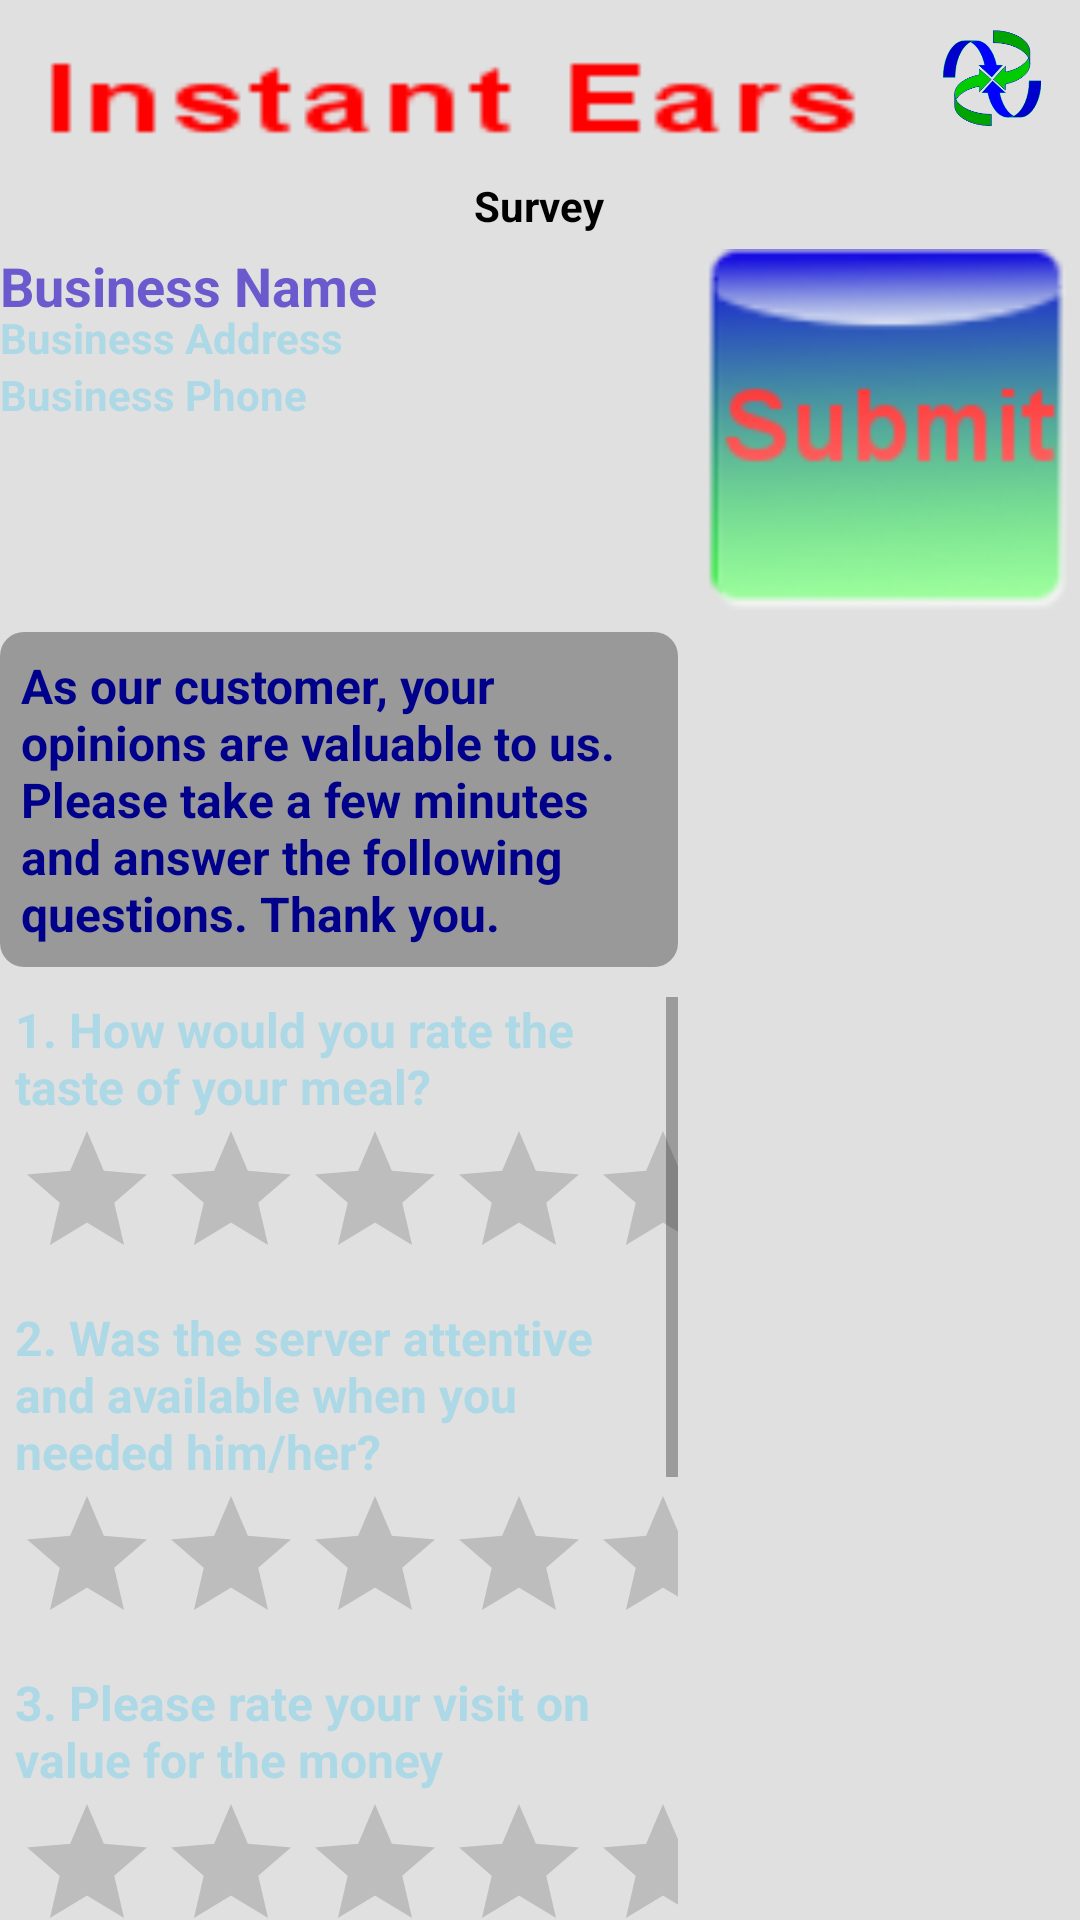

Write the Android layout XML for this screen, with the resource values it uses.
<!-- AndroidManifest.xml: fallback theme Theme.MaterialComponents.DayNight.NoActionBar -->
<!-- res/layout/survey.xml -->
<?xml version="1.0" encoding="utf-8"?>
    
<TableLayout 
	xmlns:android="http://schemas.android.com/apk/res/android" 
	android:id="@+id/tblControlPanel" 
	style="@style/LayoutTableMain" android:layout_height="fill_parent" android:layout_width="fill_parent">
    <TableRow android:id="@+id/tblRowTitle"
    	style="@style/TitleRow">
		<TextView android:id="@+id/txvTitleCaption" style="@style/TitleCaption">
		</TextView>
		<ImageView android:id="@+id/imgLogo" style="@style/TitleLogo">
		</ImageView>		
	</TableRow>
	<TableRow android:id="@+id/tblRowScreenTitle">
		<TextView android:id="@+id/txvScreenCaption"
			android:text="Survey" 
			android:paddingBottom="5dp" 
			style="@style/ScreenCaption">
		</TextView>
	</TableRow>
    <TableRow android:id="@+id/tblRowBusinessInfo" 
    	android:layout_marginBottom="5dp">
        <LinearLayout android:id="@+id/linBusinessInfo" 
        	android:layout_column="0"
        	android:orientation="vertical" 
        	android:layout_span="3" android:layout_weight=".75">
            <TextView android:id="@+id/txvName" 
            	android:layout_width="wrap_content" 
            	android:layout_height="wrap_content" 
            	android:text="Business Name" 
            	style="@style/BusinessName">
            </TextView>
            <TextView android:id="@+id/txvAddress"
            	android:layout_height="wrap_content" 
            	android:layout_width="wrap_content" 
            	android:text="Business Address" 
            	android:textColor="@color/LightBlue" 
            	android:textStyle="bold">
            </TextView>
            <TextView android:id="@+id/txvPhone" 
            	android:layout_width="wrap_content" 
            	android:layout_height="wrap_content" 
            	android:text="Business Phone" 
            	android:textColor="@color/LightBlue" 
            	android:textStyle="bold">
            </TextView>
        </LinearLayout>
        <Button android:id="@+id/cmdSubmit"			
          	android:background="@drawable/submit" 
        	android:layout_column="3"
        	android:layout_gravity="right" 
        	android:layout_marginRight="2dp">
        </Button>        
    </TableRow>
    <TableRow android:id="@+id/tblRowSurveyHeading" 
    	android:layout_height="wrap_content" 
    	android:layout_width="fill_parent">
        <LinearLayout android:id="@+id/linSurveyHeading" 
        	android:layout_width="fill_parent"
        	android:layout_span="4" 
        	android:layout_height="wrap_content" 
        	android:orientation="vertical">
            <TextView android:id="@+id/txvSurveyHeading"
	            android:text="@string/SurveyHeading" 	            
	            android:layout_height="wrap_content" 
	            android:layout_marginBottom="10dp" 
	            android:layout_width="fill_parent" android:textStyle="bold" android:textSize="16dp" android:background="@drawable/shapes" android:textColor="@color/darkblue">
            </TextView>
        </LinearLayout>        
    </TableRow>
    <TableRow android:id="@+id/tblRowSurvey"
     	android:layout_height="fill_parent" 
    	android:layout_width="fill_parent">
		<ScrollView android:id="@+id/scvSurvey"
			android:layout_width="fill_parent" 
			android:layout_span="4" 
			android:layout_marginLeft="5dp" android:layout_height="wrap_content">
		       <LinearLayout android:id="@+id/linSurvey"
			       android:layout_height="fill_parent" android:orientation="vertical" android:layout_width="fill_parent">
		           <TextView android:id="@+id/txvSurveyQ1"
			           android:text="1. How would you rate the taste of your meal?" 
			           android:layout_height="fill_parent" android:layout_width="wrap_content" android:textStyle="bold" android:textSize="16dp" android:textColor="@color/LightBlue">
		           </TextView>
		           <RatingBar android:paddingBottom="5dp" android:id="@+id/ratingBar1" android:layout_height="wrap_content" android:layout_width="wrap_content"></RatingBar>
		           <TextView android:id="@+id/txvSurveyQ2" 
			           android:text="2. Was the server attentive and available when you  needed him/her?" android:layout_height="fill_parent" android:layout_width="fill_parent" android:textSize="16dp" android:textStyle="bold" android:textColor="@color/LightBlue">
		           </TextView>
		           <RatingBar android:id="@+id/ratingBar2"
			           	android:paddingBottom="5dp" 
			           	android:layout_height="wrap_content" 
			           	android:layout_width="wrap_content">
		           	</RatingBar>
		           <TextView android:id="@+id/txvSurveyQ3"
			           android:layout_height="wrap_content" 
			           android:layout_width="wrap_content" android:text="3. Please rate your visit on value for the money" android:textColor="@color/LightBlue" android:textSize="16dp" android:textStyle="bold">
		           </TextView>
		           <RatingBar android:id="@+id/ratingBar3"
			           	android:paddingBottom="5dp" 
			           	android:layout_height="wrap_content" 
			           	android:layout_width="wrap_content">
			       </RatingBar>
		           <TextView android:id="@+id/txvSurveyQ4"
			           android:layout_height="wrap_content" 
			           android:layout_width="wrap_content" android:text="4. How often do you dine with us ?" android:textStyle="bold" android:textSize="16dp" android:textColor="@color/LightBlue">
		           </TextView>
		           <RadioGroup android:layout_height="wrap_content" android:id="@+id/radioGroup1" android:layout_width="wrap_content">
		               <RadioButton android:layout_height="wrap_content" android:id="@+id/radio0" android:layout_width="wrap_content" android:checked="false" android:text=" First Time" style="@style/RadioButton"></RadioButton>
		               <RadioButton android:layout_height="wrap_content" android:id="@+id/radio1" android:layout_width="wrap_content" android:text="Weekly" style="@style/RadioButton"></RadioButton>
		               <RadioButton android:layout_height="wrap_content" android:id="@+id/radio2" android:layout_width="wrap_content" android:text="Monthly" style="@style/RadioButton"></RadioButton>
		           </RadioGroup>
		           <Button android:textStyle="bold" android:textColor="@color/darkblue" android:id="@+id/cmdMoreSurvey" android:text="Click here if you will answer more questions" android:textSize="16dp" android:layout_height="wrap_content" android:layout_width="fill_parent"></Button>
		       </LinearLayout>
		</ScrollView>
    </TableRow>
</TableLayout>
<!-- resources referenced by this layout -->
<resources>
  <color name="LightBlue">#ADD8E6</color>
  <color name="darkblue">#00008B</color>
  <!-- drawable shapes (drawable-mdpi) -->
  <?xml version="1.0" encoding="utf-8"?>
  
  <shape 
  	xmlns:android="http://schemas.android.com/apk/res/android"    
  	android:shape="rectangle">    
  	<solid android:color="@color/gray"/>    
  	<padding android:left="7dp"        
  		android:top="7dp"        
  		android:right="7dp"        
  		android:bottom="7dp" />    
  	<corners android:radius="8dp" />
  </shape>
  <!-- drawable submit: png bitmap (drawable-ldpi, 8308 bytes) -->
  <string name="SurveyHeading">As our customer, your opinions are valuable to us. Please take a few minutes and answer the following questions. Thank you.</string>
  <style name="BusinessName">
  		<item name="android:textSize">18sp</item>       
  		<item name="android:textColor">@color/SlateBlue</item>
  		<item name="android:textStyle">bold</item>
  		<item name="android:height">20dip</item>
  	</style>
  <style name="LayoutTableMain">
  		<item name="android:layout_height">fill_parent</item>
  		<item name="android:layout_width">fill_parent</item>
  		<item name="android:stretchColumns">0,1,2,3,4,5,6,7</item>
  		<item name="android:weightSum">1.0</item>
  		<item name="android:background">@color/LightGray</item>
  	</style>
  <style name="RadioButton">
  		<item name="android:textSize">18sp</item>       
  		<item name="android:textColor">@color/LightBlue2</item>
  		<item name="android:textStyle">bold</item>
  		<item name="android:height">50dip</item>
  	</style>
  <style name="ScreenCaption">
  		<item name="android:id">@+id/tblScreenCaption</item>
  		<item name="android:textStyle">bold</item>
  		<item name="android:layout_column">0</item>		
  		<item name="android:layout_span">8</item>
  		<item name="android:layout_gravity">center</item>
  		<item name="android:textSize">14dp</item>
  		<item name="android:textColor">@color/black</item>
  	</style>
  <style name="TitleCaption">
  		<item name="android:background">@drawable/title</item>
  		<item name="android:layout_column">0</item>		
  		<item name="android:layout_span">7</item>
  		<item name="android:layout_height">wrap_content</item>
  		<item name="android:scaleType">fitXY</item>
  		<item name="android:layout_width">fill_parent</item>
  		<item name="android:layout_marginTop">2dp</item>
  		<item name="android:layout_marginLeft">10dp</item>
  		<item name="android:layout_marginRight">10dp</item>
  		<item name="android:layout_marginBottom">2dp</item>		
  	</style>
  <style name="TitleLogo">
  		<item name="android:src">@drawable/ielogo</item>
  		<item name="android:clickable">true</item>
  		<item name="android:layout_column">3</item>		
  		<item name="android:onClick">imgLogo_OnClick</item>
  		<item name="android:layout_gravity">right</item>
  		<item name="android:layout_height">32dp</item>
  		<item name="android:layout_width">32dp</item>		
  	</style>
  <style name="TitleRow">
  		<item name="android:paddingTop">10dp</item>
  		<item name="android:paddingBottom">5dp</item>
  	</style>
  <color name="gray">#999999</color>
  <color name="SlateBlue">#6A5ACD</color>
  <color name="LightGray">#E0E0E0</color>
  <color name="LightBlue2">#4A60D7</color>
  <color name="black">#000000</color>
  <!-- drawable title: png bitmap (drawable-ldpi, 967 bytes) -->
  <!-- drawable ielogo: png bitmap (drawable-hdpi, 14187 bytes) -->
</resources>
